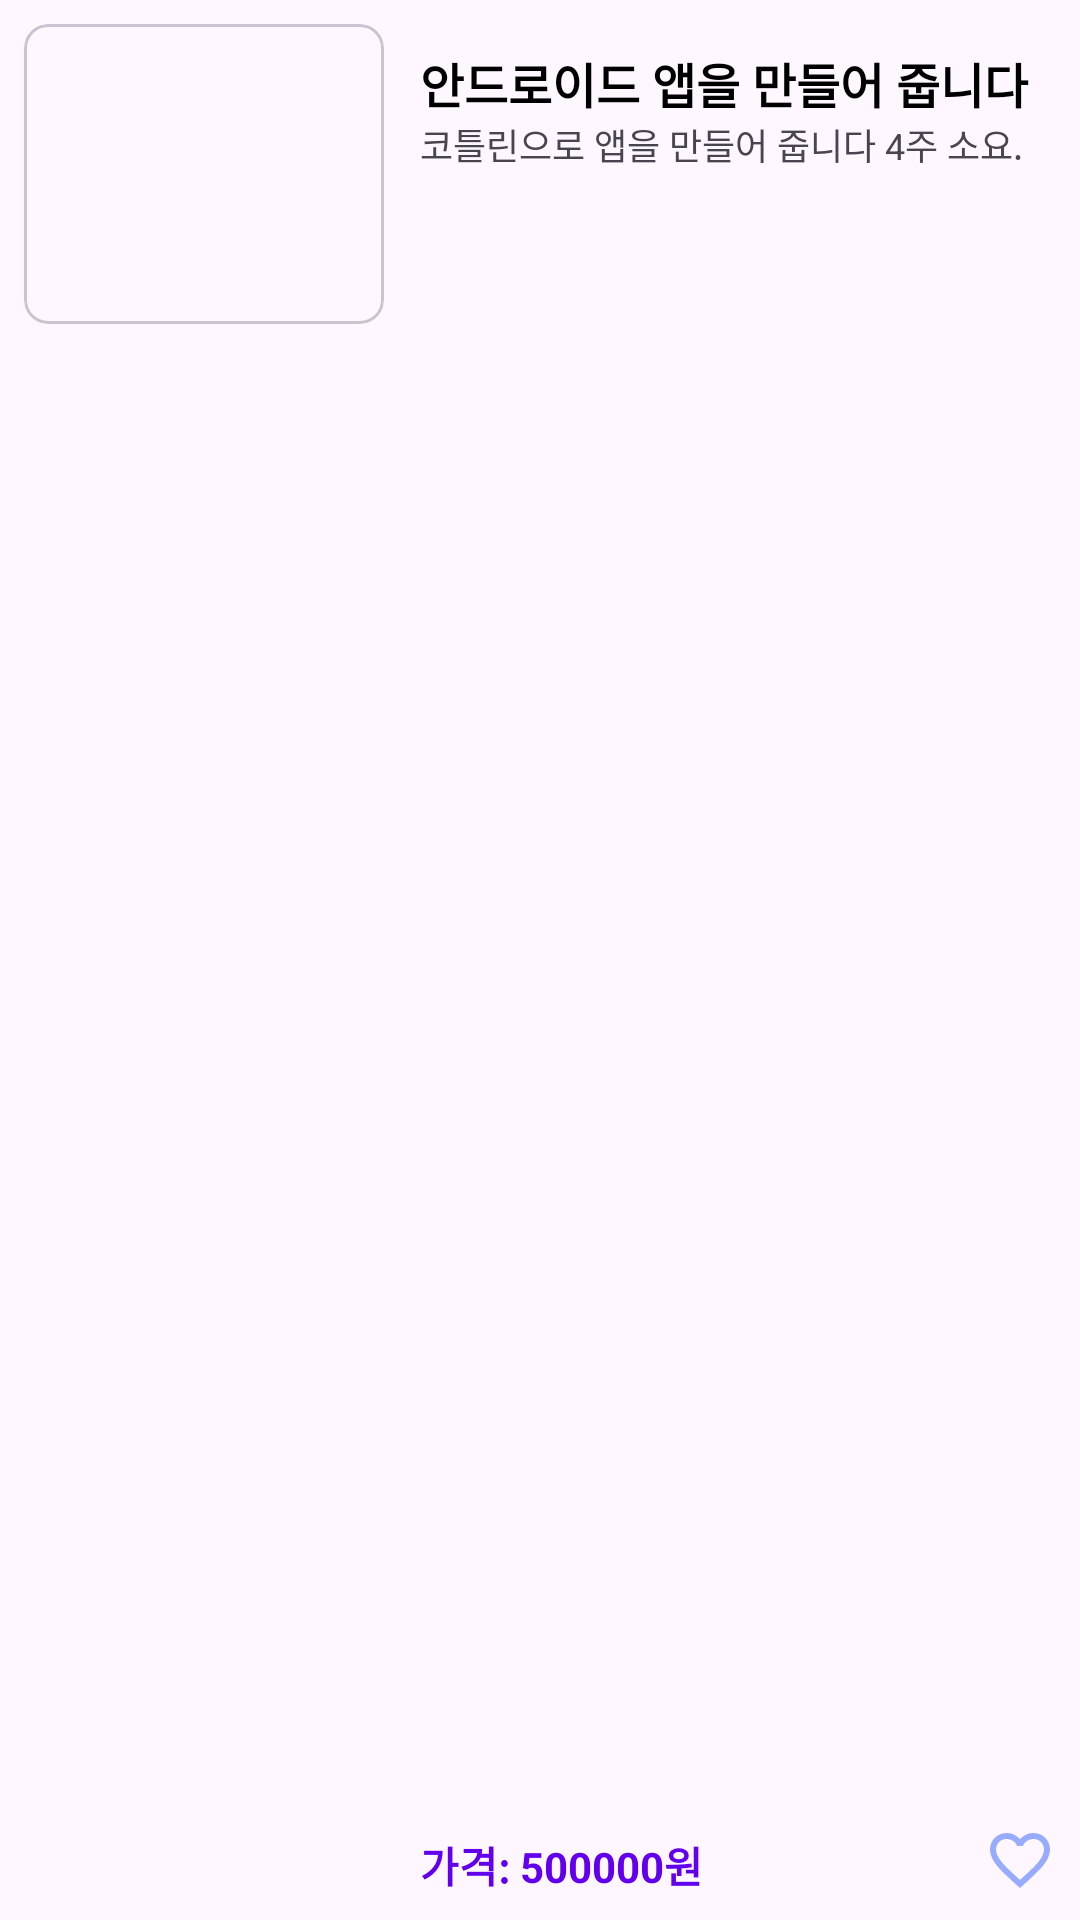

Produce the Android XML layout that renders to this screen, including the resource entries it uses.
<!-- AndroidManifest.xml: application theme Theme.Ex68RetrofitMarketApp -->
<!-- res/layout/recycler_item.xml -->
<?xml version="1.0" encoding="utf-8"?>
<RelativeLayout xmlns:android="http://schemas.android.com/apk/res/android"
    xmlns:app="http://schemas.android.com/apk/res-auto"
    android:layout_width="match_parent"
    android:layout_height="120dp"
    android:layout_marginStart="4dp"
    android:layout_marginEnd="4dp"
    android:padding="8dp">

    <com.google.android.material.card.MaterialCardView

        android:id="@+id/cv"
        android:layout_width="120dp"
        android:layout_height="100dp"
        app:cardCornerRadius="8dp">

        <ImageView
            android:id="@+id/iv"
            android:layout_width="match_parent"
            android:layout_height="match_parent"
            android:scaleType="centerCrop"
            android:src="@drawable/catd" />


    </com.google.android.material.card.MaterialCardView>

    <TextView
        android:id="@+id/tv_title"
        android:layout_width="match_parent"
        android:layout_height="wrap_content"
        android:text="안드로이드 앱을 만들어 줍니다"
        android:layout_toRightOf="@id/cv"
        android:layout_marginLeft="12dp"
        android:textColor="@color/black"
        android:layout_marginTop="8dp"
        android:textSize="16sp"
        android:textStyle="bold"
        android:maxLines="1"
        android:ellipsize="end"/>

    <TextView
        android:id="@+id/tv_msg"
        android:layout_width="match_parent"
        android:layout_height="wrap_content"
        android:text="코틀린으로 앱을 만들어 줍니다 4주 소요."
        android:layout_below="@id/tv_title"
        android:layout_alignLeft="@id/tv_title"
        android:textSize="12sp"
        android:maxLines="2"/>

    <TextView
        android:id="@+id/tv_price"
        android:layout_width="wrap_content"
        android:layout_height="wrap_content"
        android:text="가격: 500000원"
        android:textStyle="bold"
        android:textColor="@color/design_default_color_primary"
        android:layout_alignLeft="@id/tv_title"
        android:layout_alignParentBottom="true"/>

    <ToggleButton
        android:id="@+id/tb_favor"
        android:layout_width="24dp"
        android:layout_height="24dp"
        android:layout_alignParentBottom="true"
        android:layout_alignParentRight="true"
        android:background="@drawable/bg_favor"
        android:checked="false"
        android:textOn=""
        android:textOff=""/>

</RelativeLayout>
<!-- resources referenced by this layout -->
<resources>
  <!-- drawable bg_favor (drawable) -->
  <?xml version="1.0" encoding="utf-8"?>
  <selector xmlns:android="http://schemas.android.com/apk/res/android">
  
      <item android:state_checked="false" android:drawable="@drawable/baseline_favorite_border_24"/>
      <item android:state_checked="true" android:drawable="@drawable/baseline_favorite_24"/>
  
  </selector>
  <style name="Theme.Ex68RetrofitMarketApp" parent="Base.Theme.Ex68RetrofitMarketApp" />
  <!-- drawable baseline_favorite_border_24 (drawable) -->
  <vector android:height="24dp" android:tint="#97ACFF"
      android:viewportHeight="24" android:viewportWidth="24"
      android:width="24dp" xmlns:android="http://schemas.android.com/apk/res/android">
      <path android:fillColor="@android:color/white" android:pathData="M16.5,3c-1.74,0 -3.41,0.81 -4.5,2.09C10.91,3.81 9.24,3 7.5,3 4.42,3 2,5.42 2,8.5c0,3.78 3.4,6.86 8.55,11.54L12,21.35l1.45,-1.32C18.6,15.36 22,12.28 22,8.5 22,5.42 19.58,3 16.5,3zM12.1,18.55l-0.1,0.1 -0.1,-0.1C7.14,14.24 4,11.39 4,8.5 4,6.5 5.5,5 7.5,5c1.54,0 3.04,0.99 3.57,2.36h1.87C13.46,5.99 14.96,5 16.5,5c2,0 3.5,1.5 3.5,3.5 0,2.89 -3.14,5.74 -7.9,10.05z"/>
  </vector>
  <!-- drawable baseline_favorite_24 (drawable) -->
  <vector android:height="24dp" android:tint="#97ACFF"
      android:viewportHeight="24" android:viewportWidth="24"
      android:width="24dp" xmlns:android="http://schemas.android.com/apk/res/android">
      <path android:fillColor="@android:color/white" android:pathData="M12,21.35l-1.45,-1.32C5.4,15.36 2,12.28 2,8.5 2,5.42 4.42,3 7.5,3c1.74,0 3.41,0.81 4.5,2.09C13.09,3.81 14.76,3 16.5,3 19.58,3 22,5.42 22,8.5c0,3.78 -3.4,6.86 -8.55,11.54L12,21.35z"/>
  </vector>
  <style name="Base.Theme.Ex68RetrofitMarketApp" parent="Theme.Material3.DayNight.NoActionBar">
          
          
      </style>
  <!-- not gathered from this repository: default colours our renderer supplied (Android Studio template values) -->
  <color name="black">#FF000000</color>
</resources>
